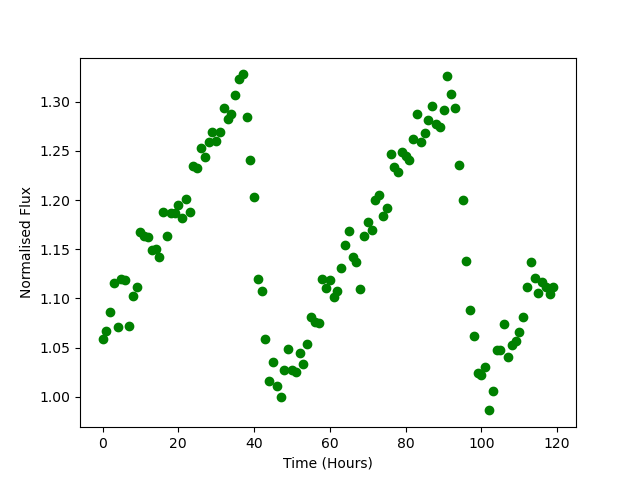

The data file committed next to this chart (first rows):
Time, Flux
0.0, 1.059
1.0, 1.067
2.0, 1.086
3.0, 1.116
4.0, 1.07
5.0, 1.12
6.0, 1.118
7.0, 1.072
8.0, 1.103
9.0, 1.111
10.0, 1.168
11.0, 1.163
12.0, 1.162
13.0, 1.149
14.0, 1.15
15.0, 1.142
16.0, 1.188
17.0, 1.164
18.0, 1.187
19.0, 1.187
20.0, 1.195
21.0, 1.182
22.0, 1.201
23.0, 1.188
24.0, 1.234
25.0, 1.232
26.0, 1.252
27.0, 1.243
28.0, 1.259
29.0, 1.269
30.0, 1.26
31.0, 1.269
32.0, 1.294
33.0, 1.282
34.0, 1.287
35.0, 1.306
36.0, 1.323
37.0, 1.328
38.0, 1.285
39.0, 1.241
40.0, 1.204
41.0, 1.12
42.0, 1.107
43.0, 1.059
44.0, 1.016
45.0, 1.035
46.0, 1.011
47.0, 0.9997
48.0, 1.028
49.0, 1.048
50.0, 1.027
51.0, 1.025
52.0, 1.044
53.0, 1.033
54.0, 1.054
55.0, 1.081
56.0, 1.076
57.0, 1.075
58.0, 1.12
59.0, 1.111
... 60 more rows
